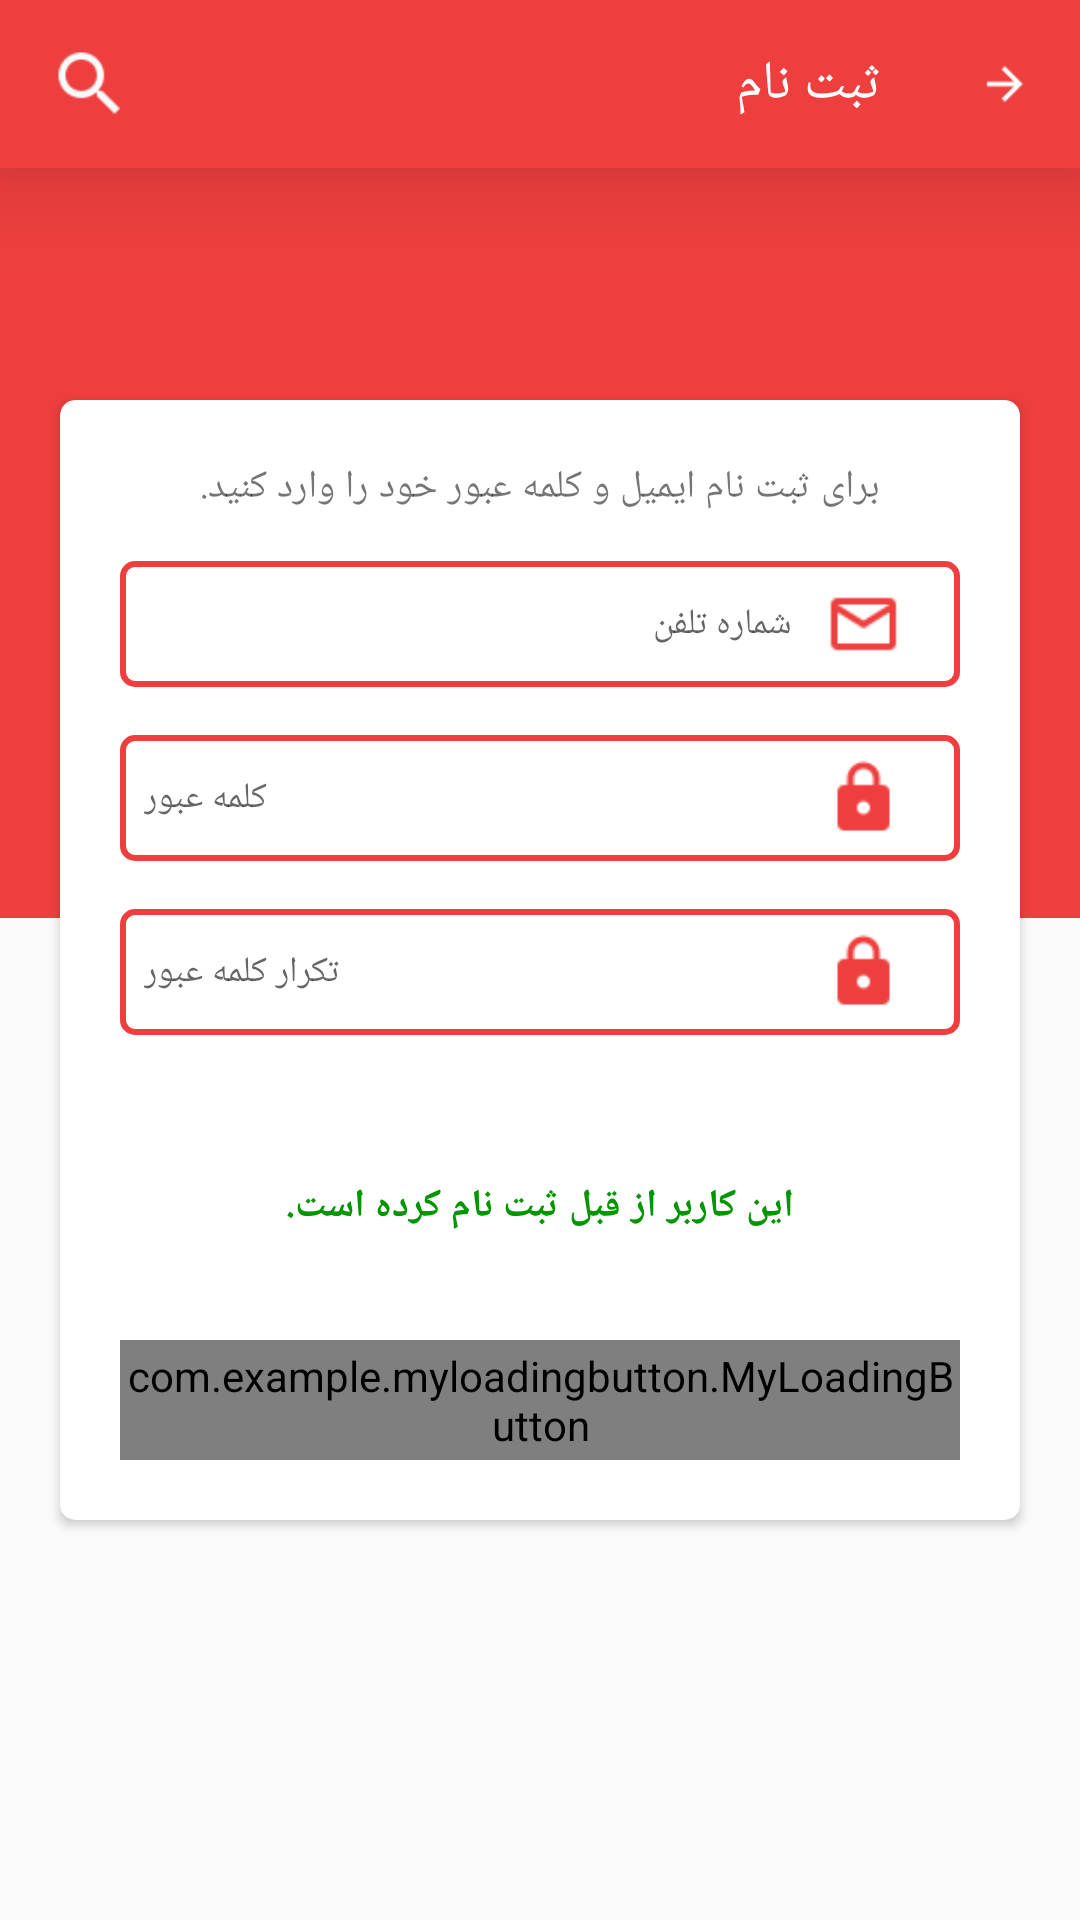

Layout XML and referenced resources for this Android screen:
<!-- AndroidManifest.xml: application theme AppTheme -->
<!-- res/layout/activity_sign_up.xml -->
<?xml version="1.0" encoding="utf-8"?>
<RelativeLayout xmlns:android="http://schemas.android.com/apk/res/android"
    xmlns:app="http://schemas.android.com/apk/res-auto"
    xmlns:tools="http://schemas.android.com/tools"
    android:layout_width="match_parent"
    android:layout_height="match_parent"
    tools:context=".Sign.SignUp">

    <android.support.v7.widget.Toolbar
        android:id="@+id/toolbar_signup"
        android:layout_width="match_parent"
        android:layout_height="?attr/actionBarSize"
        android:layout_alignParentTop="true"
        android:background="#ee3f3e"
        android:elevation="20dp"
        android:minHeight="?attr/actionBarSize">

        <LinearLayout
            android:layout_width="match_parent"
            android:layout_height="wrap_content"
            android:orientation="horizontal">


            <LinearLayout
                android:layout_width="match_parent"
                android:layout_height="wrap_content"
                android:layout_weight="1"
                android:gravity="left|center_vertical"
                android:orientation="horizontal">


                <ImageView
                    android:layout_width="32dp"
                    android:layout_height="wrap_content"
                    android:layout_marginRight="16dp"
                    android:scaleType="fitCenter"
                    android:src="@drawable/icon_store"
                    android:tint="#fafafa"
                    android:visibility="gone" />

                <ImageView
                    android:id="@+id/sign_up_id_icon_search"
                    android:layout_width="28dp"
                    android:layout_height="wrap_content"
                    android:scaleType="fitCenter"
                    android:src="@drawable/icon_search"
                    android:tint="#fafafa" />

            </LinearLayout>

            <LinearLayout
                android:layout_width="match_parent"
                android:layout_height="wrap_content"
                android:layout_gravity="center"
                android:layout_marginRight="16dp"
                android:layout_weight="0.75"
                android:gravity="right|center">

                <TextView
                    android:id="@+id/sign_up_id_text_register"
                    android:layout_width="wrap_content"
                    android:layout_height="wrap_content"
                    android:layout_marginRight="32dp"
                    android:text="ثبت نام"
                    android:textColor="#ffffff"
                    android:textSize="18dp" />

                <ImageView
                    android:id="@+id/ActivityMain_Menu"
                    android:layout_width="18dp"
                    android:layout_height="wrap_content"
                    android:layout_gravity="center_vertical"
                    android:scaleType="fitCenter"
                    android:src="@drawable/icon_go2"
                    android:tint="#ffffff" />


            </LinearLayout>

        </LinearLayout>

    </android.support.v7.widget.Toolbar>

    <LinearLayout
        android:layout_width="match_parent"
        android:layout_height="250dp"
        android:layout_below="@+id/toolbar_signup"
        android:background="#ee3f3e"></LinearLayout>


    <TextView
        android:id="@+id/Textwellcomesignout"
        android:layout_width="wrap_content"
        android:layout_height="wrap_content"
        android:layout_centerInParent="true"
        android:text="به فروشگاه ما خوش آمدید!!"
        android:textColor="#ffffff"
        android:textSize="22dp"
        android:textStyle="bold" />

    <LinearLayout
        android:layout_width="match_parent"
        android:layout_height="wrap_content"
        android:layout_centerInParent="true"
        android:gravity="center">

        <android.support.v7.widget.CardView
            android:id="@+id/activity_signup_linear"
            android:layout_width="match_parent"
            android:layout_height="wrap_content"
            android:layout_margin="20dp"
            app:cardCornerRadius="5dp">

            <LinearLayout
                android:layout_width="match_parent"
                android:layout_height="match_parent"
                android:layout_margin="20dp"
                android:orientation="vertical">

                <TextView
                    android:id="@+id/Signup_descreption"
                    android:layout_width="wrap_content"
                    android:layout_height="wrap_content"
                    android:layout_gravity="center_horizontal"
                    android:layout_marginBottom="16dp"
                    android:text="برای ثبت نام ایمیل و کلمه عبور خود را وارد کنید."
                    android:textSize="13dp" />
                

                <LinearLayout
                    android:layout_width="match_parent"
                    android:layout_height="wrap_content"
                    android:layout_marginBottom="16dp"
                    android:background="@drawable/shape_linear_sign"
                    android:gravity="center"
                    android:orientation="horizontal"
                    android:padding="8dp">

                    <EditText
                        android:id="@+id/ID_Email"
                        android:layout_width="0dp"
                        android:layout_height="wrap_content"
                        android:layout_weight="0.9"
                        android:background="@android:color/transparent"
                        android:hint="شماره تلفن"
                        android:textSize="12dp" />

                    <ImageView
                        android:layout_width="0dp"
                        android:layout_height="26dp"
                        android:layout_weight="0.2"
                        android:src="@drawable/icon_email" />
                    

                </LinearLayout>

                
                <LinearLayout
                    android:layout_width="match_parent"
                    android:layout_height="wrap_content"
                    android:layout_marginBottom="16dp"
                    android:background="@drawable/shape_linear_sign"
                    android:gravity="center"
                    android:orientation="horizontal"
                    android:padding="8dp">


                    <EditText
                        android:id="@+id/ID_Pass"
                        android:layout_width="0dp"
                        android:layout_height="wrap_content"
                        android:layout_weight="0.9"
                        android:background="@android:color/transparent"
                        android:hint="کلمه عبور"
                        android:inputType="textPassword"
                        android:textSize="12dp" />

                    <ImageView
                        android:layout_width="0dp"
                        android:layout_height="26dp"
                        android:layout_weight="0.2"
                        android:src="@drawable/icon_lock" />
                </LinearLayout>
                
                <LinearLayout
                    android:layout_width="match_parent"
                    android:layout_height="wrap_content"
                    android:background="@drawable/shape_linear_sign"
                    android:gravity="center"
                    android:orientation="horizontal"
                    android:padding="8dp">


                    <EditText
                        android:id="@+id/ID_Pass2"
                        android:layout_width="0dp"
                        android:layout_height="wrap_content"
                        android:layout_weight="0.9"
                        android:background="@android:color/transparent"
                        android:hint="تکرار کلمه عبور"
                        android:inputType="textPassword"
                        android:textSize="12dp" />

                    <ImageView
                        android:layout_width="0dp"
                        android:layout_height="26dp"
                        android:layout_weight="0.2"
                        android:src="@drawable/icon_lock" />
                </LinearLayout>

                <LinearLayout
                    android:layout_width="match_parent"
                    android:layout_height="wrap_content"
                    android:layout_marginTop="8dp"
                    android:gravity="right"
                    android:orientation="horizontal">

                </LinearLayout>

                
                <LinearLayout
                    android:layout_width="match_parent"
                    android:layout_height="wrap_content"
                    android:layout_gravity="center"
                    android:layout_marginTop="24dp"
                    android:gravity="center">

                </LinearLayout>
                
                <LinearLayout
                    android:layout_width="match_parent"
                    android:layout_height="wrap_content"
                    android:layout_gravity="center"
                    android:layout_marginTop="16dp"
                    android:gravity="center">

                </LinearLayout>

                <TextView
                    android:id="@+id/TextError"
                    android:layout_width="wrap_content"
                    android:layout_height="wrap_content"
                    android:layout_gravity="center"
                    android:layout_marginBottom="16dp"
                    android:text="این کاربر از قبل ثبت نام کرده است."
                    android:textColor="#049602"
                    android:textSize="13dp"
                    android:textStyle="bold" />

                
                <com.example.myloadingbutton.MyLoadingButton
                    android:id="@+id/SignUp_my_loading_button"
                    android:layout_width="wrap_content"
                    app:mlb_label="ثبت نام"
                    app:mlb_labelColor="#ffffff"
                    app:mlb_labelSize="10sp"
                    app:mlb_animationDuration="1000"
                    android:layout_marginTop="20dp"
                    android:layout_height="40dp"
                    />

            </LinearLayout>
        </android.support.v7.widget.CardView>
    </LinearLayout>


</RelativeLayout>
<!-- resources referenced by this layout -->
<resources>
  <!-- drawable icon_email: png bitmap (drawable, 949 bytes) -->
  <!-- drawable icon_go2: png bitmap (drawable, 660 bytes) -->
  <!-- drawable icon_lock: png bitmap (drawable, 875 bytes) -->
  <!-- drawable icon_search: png bitmap (drawable, 855 bytes) -->
  <!-- drawable icon_store: png bitmap (drawable, 867 bytes) -->
  <!-- drawable shape_linear_sign (drawable) -->
  <?xml version="1.0" encoding="utf-8"?>
  <shape xmlns:android="http://schemas.android.com/apk/res/android">
  
      <corners android:radius="4dp"  />
      <stroke android:color="#ee3f3e"
          android:width="2dp"
          />
      <solid android:color="#fff" />
  
  
  </shape>
  <style name="AppTheme" parent="Theme.AppCompat.Light.NoActionBar">
          
          <item name="colorPrimary">@color/colorPrimary</item>
          <item name="colorPrimaryDark">@color/colorPrimaryDark</item>
          <item name="colorAccent">@color/colorAccent</item>
      </style>
  <color name="colorPrimary">#ee3f3e</color>
  <color name="colorPrimaryDark">#ee3a4d</color>
  <color name="colorAccent">#bc0511</color>
</resources>
